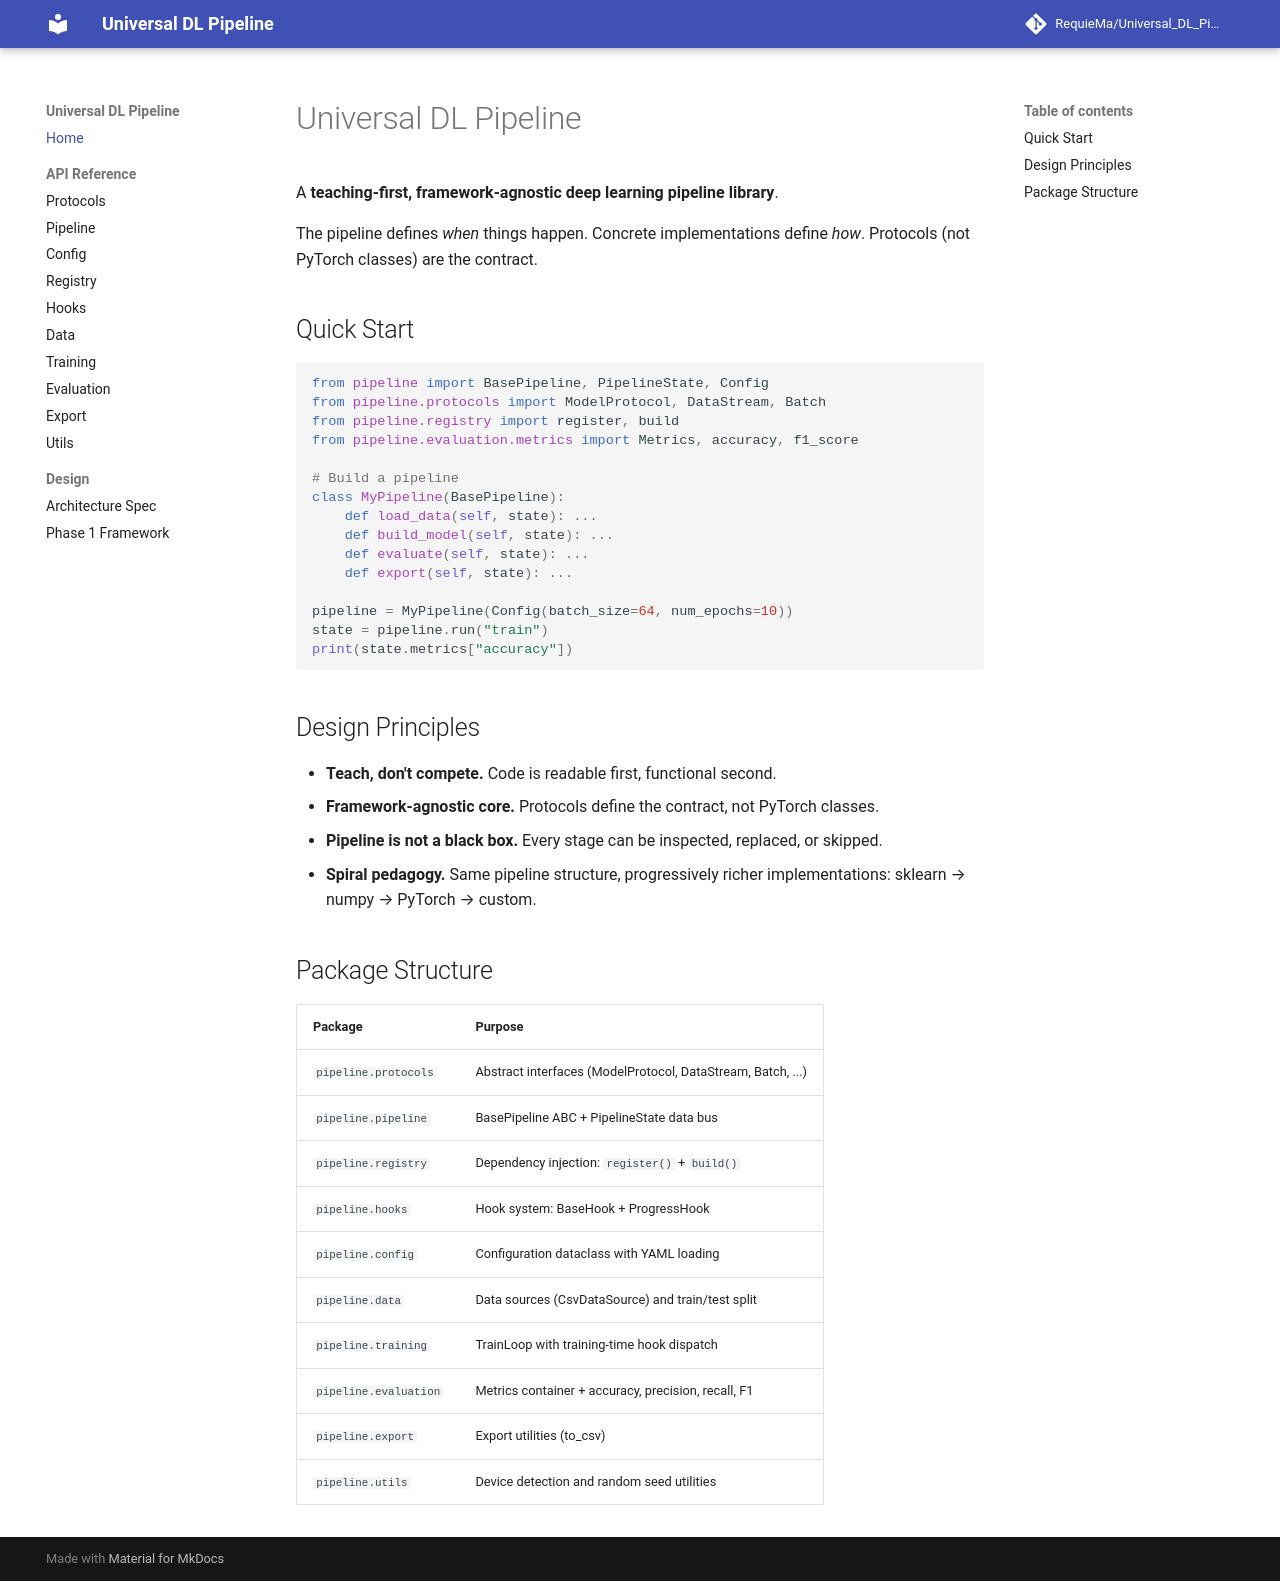

repository: RequieMa/Universal_DL_Pipeline · page: index.html · generator: mkdocs

# Universal DL Pipeline

A **teaching-first, framework-agnostic deep learning pipeline library**.

The pipeline defines *when* things happen. Concrete implementations define *how*.
Protocols (not PyTorch classes) are the contract.

## Quick Start

```python
from pipeline import BasePipeline, PipelineState, Config
from pipeline.protocols import ModelProtocol, DataStream, Batch
from pipeline.registry import register, build
from pipeline.evaluation.metrics import Metrics, accuracy, f1_score

# Build a pipeline
class MyPipeline(BasePipeline):
    def load_data(self, state): ...
    def build_model(self, state): ...
    def evaluate(self, state): ...
    def export(self, state): ...

pipeline = MyPipeline(Config(batch_size=64, num_epochs=10))
state = pipeline.run("train")
print(state.metrics["accuracy"])
```

## Design Principles

- **Teach, don't compete.** Code is readable first, functional second.
- **Framework-agnostic core.** Protocols define the contract, not PyTorch classes.
- **Pipeline is not a black box.** Every stage can be inspected, replaced, or skipped.
- **Spiral pedagogy.** Same pipeline structure, progressively richer implementations:
  sklearn → numpy → PyTorch → custom.

## Package Structure

| Package | Purpose |
|---------|---------|
| `pipeline.protocols` | Abstract interfaces (ModelProtocol, DataStream, Batch, ...) |
| `pipeline.pipeline` | BasePipeline ABC + PipelineState data bus |
| `pipeline.registry` | Dependency injection: `register()` + `build()` |
| `pipeline.hooks` | Hook system: BaseHook + ProgressHook |
| `pipeline.config` | Configuration dataclass with YAML loading |
| `pipeline.data` | Data sources (CsvDataSource) and train/test split |
| `pipeline.training` | TrainLoop with training-time hook dispatch |
| `pipeline.evaluation` | Metrics container + accuracy, precision, recall, F1 |
| `pipeline.export` | Export utilities (to_csv) |
| `pipeline.utils` | Device detection and random seed utilities |
